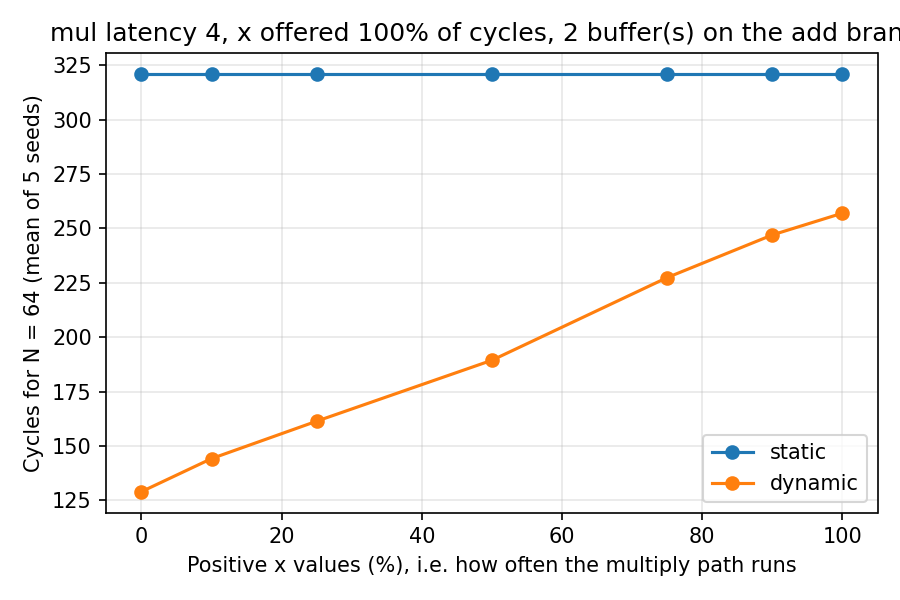

The table this chart was drawn from, first rows:
kernel, pos_percent, mean_cycles
dynamic, 0, 129
static, 0, 321
dynamic, 10, 144.2
static, 10, 321
dynamic, 25, 161.4
static, 25, 321
dynamic, 50, 189.4
static, 50, 321
dynamic, 75, 227.4
static, 75, 321
dynamic, 90, 247
static, 90, 321
dynamic, 100, 257
static, 100, 321
